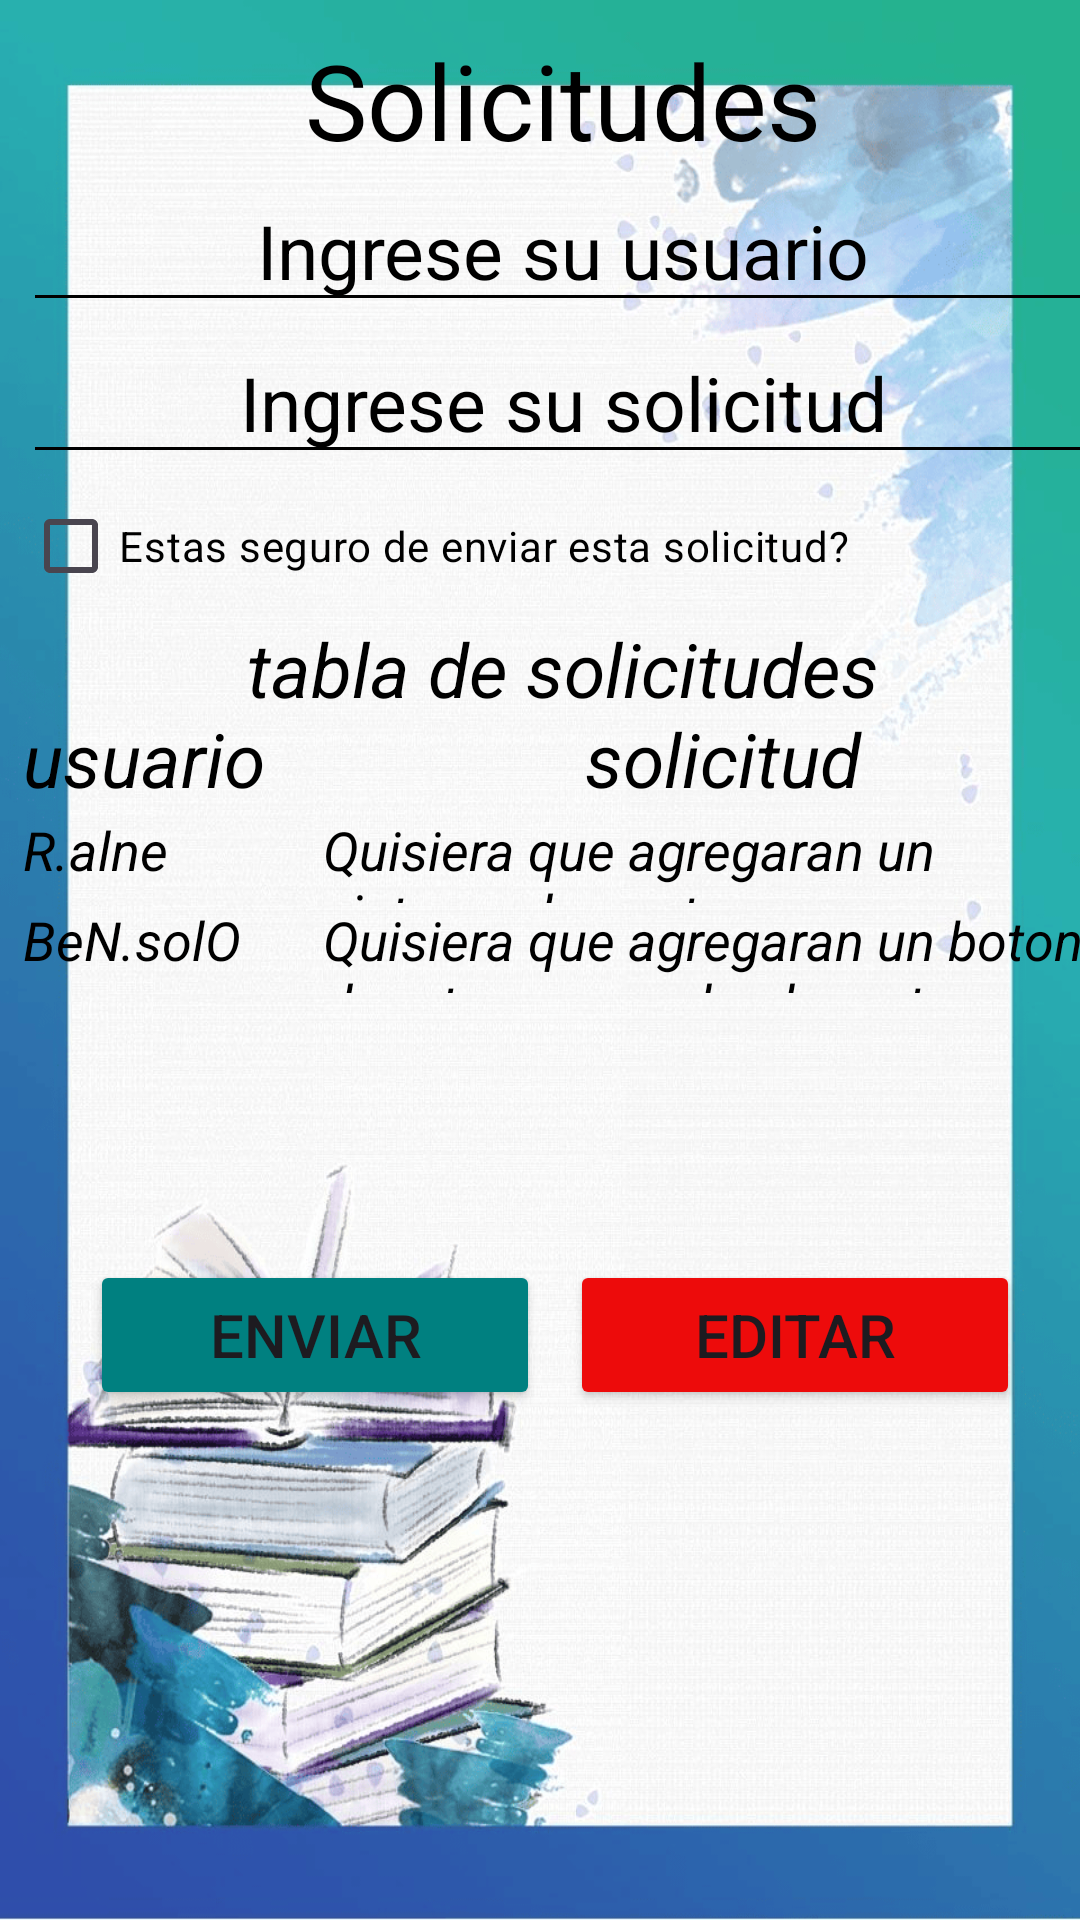

Here is an Android app screen rendered from its layout file. Give the layout XML and the strings, colors and styles it references.
<!-- AndroidManifest.xml: application theme Theme.YoUBooK -->
<!-- res/layout/activity_solicitud.xml -->
<?xml version="1.0" encoding="utf-8"?>
<androidx.constraintlayout.widget.ConstraintLayout xmlns:android="http://schemas.android.com/apk/res/android"
    xmlns:tools="http://schemas.android.com/tools"
    android:layout_width="match_parent"
    android:layout_height="match_parent"
    xmlns:app="http://schemas.android.com/apk/res-auto"
    android:background="@drawable/book_background">

    <LinearLayout
        android:layout_width="360dp"
        android:layout_height="450dp"
        android:layout_marginTop="10dp"
        android:orientation="vertical"
        android:layout_marginStart="15dp"
        app:layout_constraintEnd_toEndOf="parent"
        app:layout_constraintStart_toStartOf="parent"
        app:layout_constraintTop_toTopOf="parent"
        >

        <TextView
            android:layout_width="match_parent"
            android:layout_height="wrap_content"
            android:gravity="center"
            android:text="Solicitudes"
            android:textSize="35sp"
            android:textColor="@color/black"/>

        <EditText
            android:layout_width="match_parent"
            android:layout_height="wrap_content"
            android:backgroundTint="@color/black"
            android:gravity="center"
            android:hint="Ingrese su usuario"
            android:textColor="@color/black"
            android:textColorHint="@color/black"
            android:inputType="textPersonName"
            android:textSize="25sp" />

        <EditText
            android:layout_width="match_parent"
            android:layout_height="wrap_content"
            android:backgroundTint="@color/black"
            android:gravity="center"
            android:hint="Ingrese su solicitud"
            android:textColor="@color/black"
            android:textColorHint="@color/black"
            android:textSize="25sp"/>

        <CheckBox
            android:id="@+id/checkBox"
            android:layout_width="match_parent"
            android:layout_height="wrap_content"
            android:textColor="@color/black"
            android:text="Estas seguro de enviar esta solicitud?" />

        <LinearLayout
            android:layout_width="360dp"
            android:layout_height="match_parent"
            android:orientation="vertical">
            <TextView
                android:layout_width="match_parent"
                android:layout_height="30dp"
                android:text="tabla de solicitudes"
                android:textSize="25sp"
                android:textAlignment="center"
                android:textStyle="italic"
                android:textColor="@color/black"/>
            <TableLayout
                android:layout_width="match_parent"
                android:layout_height="wrap_content"
                android:orientation="horizontal">

                <TableRow
                    android:layout_width="match_parent"
                    android:layout_height="wrap_content"
                    android:layout_marginBottom="5dp">

                    <TextView
                        android:layout_width="100dp"
                        android:layout_height="30dp"
                        android:text="usuario"
                        android:textSize="25sp"
                        android:textStyle="italic"
                        android:textColor="@color/black"/>

                    <TextView
                        android:layout_width="267dp"
                        android:layout_height="30dp"
                        android:text="solicitud"
                        android:textAlignment="center"
                        android:textSize="25sp"
                        android:textStyle="italic"
                        android:textColor="@color/black"/>
                </TableRow>
                <TableRow
                    android:layout_width="match_parent"
                    android:layout_height="wrap_content">

                    <TextView
                        android:layout_width="90dp"
                        android:layout_height="30dp"
                        android:text="R.alne"
                        android:textSize="18sp"
                        android:textStyle="italic"
                        android:textColor="@color/black"/>

                    <TextView
                        android:layout_width="267dp"
                        android:layout_height="30dp"
                        android:text="Quisiera que agregaran un sistema de puntos"
                        android:textSize="18sp"
                        android:textStyle="italic"
                        android:textColor="@color/black"/>
                </TableRow>
                <TableRow
                    android:layout_width="match_parent"
                    android:layout_height="wrap_content">

                    <TextView
                        android:layout_width="90dp"
                        android:layout_height="30dp"
                        android:text="BeN.solO"
                        android:textSize="18sp"
                        android:textStyle="italic"
                        android:textColor="@color/black"/>

                    <TextView
                        android:layout_width="267dp"
                        android:layout_height="30dp"
                        android:text="Quisiera que agregaran un boton de retroceso en los layouts"
                        android:textSize="18sp"
                        android:textStyle="italic"
                        android:textColor="@color/black"/>
                </TableRow>
            </TableLayout>
        </LinearLayout>
    </LinearLayout>
    <LinearLayout
        android:layout_width="360dp"
        android:layout_height="150dp"
        android:layout_marginBottom="120dp"
        android:gravity="center"
        app:layout_constraintEnd_toEndOf="parent"
        app:layout_constraintStart_toStartOf="parent"
        app:layout_constraintBottom_toBottomOf="parent">

        <Button
            android:onClick="acceso_Principal"
            android:layout_width="150dp"
            android:layout_height="50dp"
            android:text="Enviar"
            android:textSize="20dp"
            android:layout_gravity="center"
            android:backgroundTint="#008080"
            android:layout_margin="10dp"/>

        <Button
            android:onClick="onClickaccesoCrud"
            android:layout_width="150dp"
            android:layout_height="50dp"
            android:text="Editar"
            android:textSize="20dp"
            android:layout_gravity="center"
            android:backgroundTint="#ED0B0B"/>


    </LinearLayout>



</androidx.constraintlayout.widget.ConstraintLayout>
<!-- resources referenced by this layout -->
<resources>
  <!-- drawable book_background: png bitmap (drawable, 609151 bytes) -->
  <style name="Theme.YoUBooK" parent="Base.Theme.YoUBooK" />
  <style name="Base.Theme.YoUBooK" parent="Theme.Material3.DayNight.NoActionBar">
          
          
      </style>
  <!-- not gathered from this repository: default colours our renderer supplied (Android Studio template values) -->
  <color name="black">#FF000000</color>
</resources>
